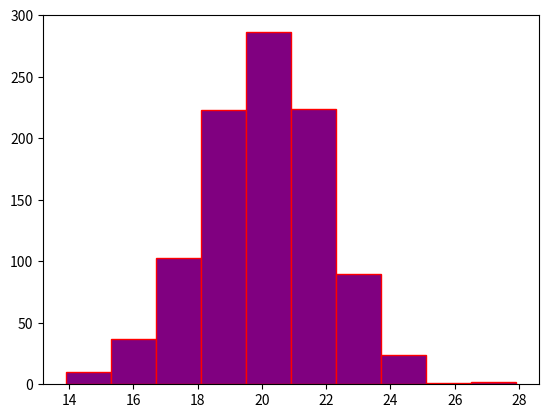

The script that saved this image:
import matplotlib.pyplot as plt
import numpy as np

np.random.seed(1)
dados = np.random.normal(loc=20, scale=2, size=1000)

plt.hist(dados, color="purple", ec="red")
plt.show()